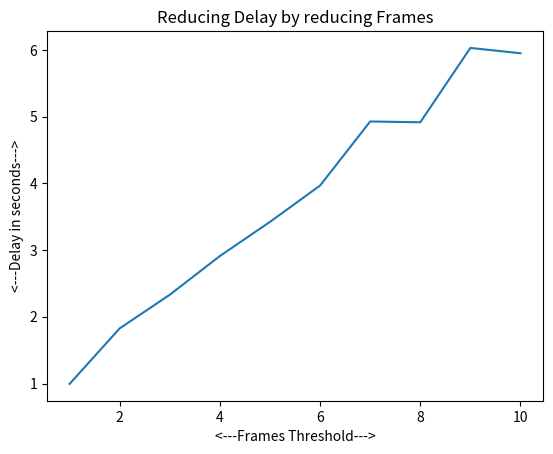

Python code for this plot:
# importing the required modul
import matplotlib.pyplot as plt

# x axis values
x = [10, 9, 8, 7, 6, 5, 4, 3, 2, 1]
# corresponding y axis values
y = [5.948, 6.028, 4.914, 4.926, 3.966, 3.422, 2.91, 2.33, 1.826, 0.994]

# plotting the points
plt.plot(x, y)

# naming the x axis
plt.xlabel('<---Frames Threshold--->')
# naming the y axis
plt.ylabel('<---Delay in seconds--->')

# giving a title to my graph
plt.title('Reducing Delay by reducing Frames')

# function to show the plot
plt.show()
